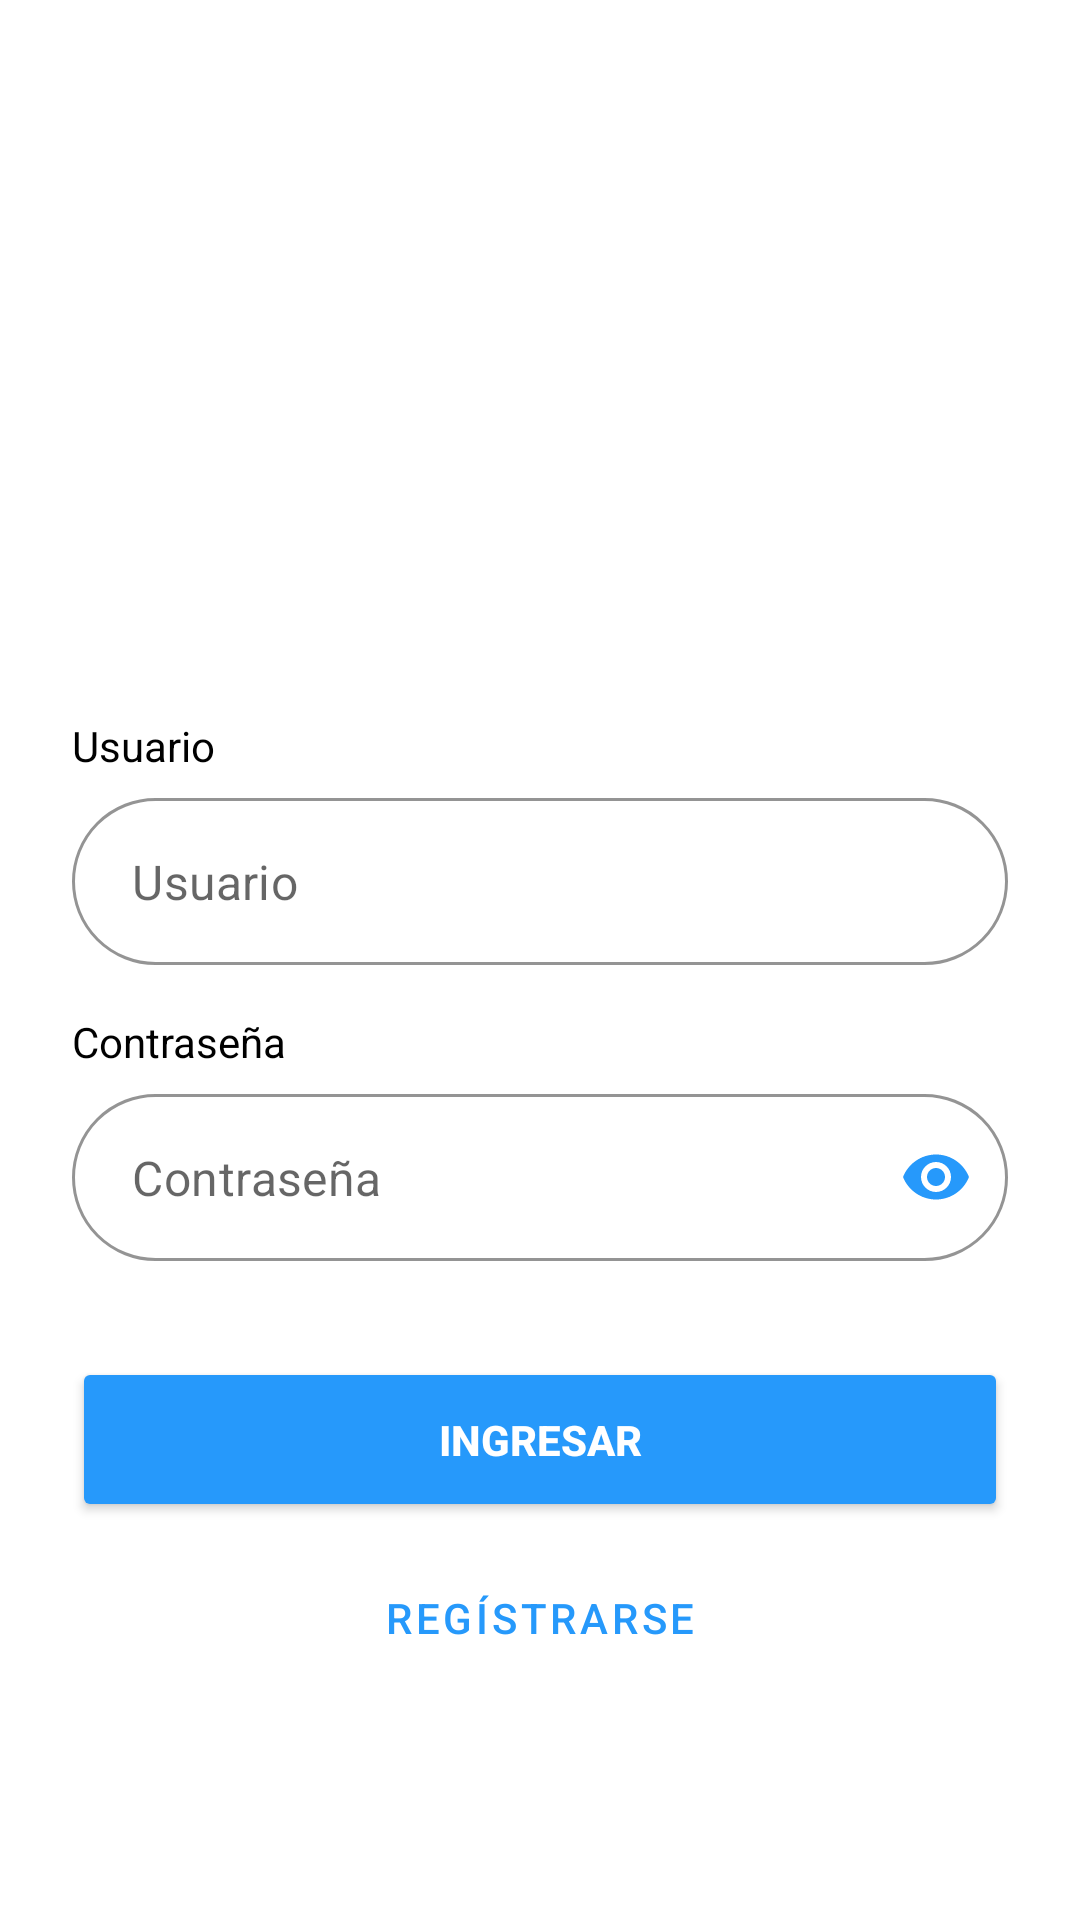

Here is an Android app screen rendered from its layout file. Give the layout XML and the strings, colors and styles it references.
<!-- AndroidManifest.xml: application theme Theme.Login2 -->
<!-- res/layout/activity_main.xml -->
<?xml version="1.0" encoding="utf-8"?>
<androidx.constraintlayout.widget.ConstraintLayout xmlns:android="http://schemas.android.com/apk/res/android"

    xmlns:app="http://schemas.android.com/apk/res-auto"
    xmlns:tools="http://schemas.android.com/tools"
    android:id="@+id/main"
    android:layout_width="match_parent"
    android:layout_height="match_parent"
    android:background="@android:color/white"
    android:padding="24dp"
    tools:context=".LoginActivity">

    
    <ImageView
        android:id="@+id/logo"
        android:layout_width="180dp"
        android:layout_height="180dp"
        android:layout_marginTop="20dp"
        android:src="@drawable/logo"
        android:contentDescription="@string/app_name"
        app:layout_constraintEnd_toEndOf="parent"
        app:layout_constraintStart_toStartOf="parent"
        app:layout_constraintTop_toTopOf="parent">
    </ImageView>

    
    <TextView
        android:id="@+id/titleUser"
        android:layout_width="wrap_content"
        android:layout_height="wrap_content"
        android:text="@string/titleuser"
        android:textColor="@color/black"
        android:layout_marginBottom="8dp"
        app:layout_constraintStart_toStartOf="parent"
        app:layout_constraintTop_toBottomOf="@+id/logo"
        android:layout_marginTop="15dp">
    </TextView>
    
    <com.google.android.material.textfield.TextInputLayout
        android:id="@+id/tilUsername"
        style="@style/Widget.MaterialComponents.TextInputLayout.OutlinedBox"
        android:layout_width="0dp"
        android:layout_height="wrap_content"
        android:layout_marginTop="8dp"
        app:hintEnabled="false"
        app:boxCornerRadiusBottomEnd="30dp"
        app:boxCornerRadiusBottomStart="30dp"
        app:boxCornerRadiusTopEnd="30dp"
        app:boxCornerRadiusTopStart="30dp"
        app:boxStrokeColor="@color/primary"
        app:layout_constraintEnd_toEndOf="parent"
        app:layout_constraintStart_toStartOf="parent"
        app:layout_constraintTop_toBottomOf="@+id/titleUser">
        
        <com.google.android.material.textfield.TextInputEditText
            android:id="@+id/etUsername"
            android:layout_width="match_parent"
            android:layout_height="wrap_content"
            android:hint="@string/username"
            android:textColor="@color/primary"
            android:paddingStart="20dp"
            android:paddingEnd="20dp" />
    </com.google.android.material.textfield.TextInputLayout>
    
    <TextView
        android:id="@+id/titlePassword"
        android:layout_width="wrap_content"
        android:layout_height="wrap_content"
        android:text="@string/titlepass"
        android:textColor="@color/black"
        android:layout_marginTop="16dp"
        app:layout_constraintStart_toStartOf="parent"
        app:layout_constraintTop_toBottomOf="@+id/tilUsername" />
    
    <com.google.android.material.textfield.TextInputLayout
        android:id="@+id/tilPassword"
        style="@style/Widget.MaterialComponents.TextInputLayout.OutlinedBox"
        android:layout_width="0dp"
        android:layout_height="wrap_content"
        android:layout_marginTop="8dp"
        app:hintEnabled="false"
        app:boxCornerRadiusBottomEnd="30dp"
        app:boxCornerRadiusBottomStart="30dp"
        app:boxCornerRadiusTopEnd="30dp"
        app:boxCornerRadiusTopStart="30dp"
        app:boxStrokeColor="@color/primary"
        app:passwordToggleEnabled="true"
        app:passwordToggleTint="@color/primary"
        app:layout_constraintEnd_toEndOf="parent"
        app:layout_constraintStart_toStartOf="parent"
        app:layout_constraintTop_toBottomOf="@+id/titlePassword">
        
        <com.google.android.material.textfield.TextInputEditText
            android:id="@+id/etPassword"
            android:layout_width="match_parent"
            android:layout_height="wrap_content"
            android:hint="@string/password"
            android:textColor="@color/primary"
            android:inputType="textPassword"
            android:paddingStart="20dp"
            android:paddingEnd="20dp" />
    </com.google.android.material.textfield.TextInputLayout>
    
    <Button
        android:id="@+id/btnLogin"
        android:layout_width="0dp"
        android:layout_height="55dp"
        android:layout_marginTop="32dp"
        android:text="@string/btnIngresar"
        android:backgroundTint="@color/primary"
        android:textColor="@color/white"
        android:textStyle="bold"
        app:cornerRadius="30dp"
        app:layout_constraintEnd_toEndOf="parent"
        app:layout_constraintStart_toStartOf="parent"
        app:layout_constraintTop_toBottomOf="@+id/tilPassword">
    </Button>

    
    <Button
        android:id="@+id/btnRegister"
        style="@style/Widget.MaterialComponents.Button.TextButton"
        android:layout_width="wrap_content"
        android:layout_height="wrap_content"
        android:layout_marginTop="8dp"
        android:text="@string/btnRegistro"
        android:textColor="@color/primary"
        app:layout_constraintEnd_toEndOf="parent"
        app:layout_constraintStart_toStartOf="parent"
        app:layout_constraintTop_toBottomOf="@+id/btnLogin">
    </Button>

</androidx.constraintlayout.widget.ConstraintLayout>
<!-- resources referenced by this layout -->
<resources>
  <color name="black">#000000</color>
  <color name="primary">#2699FB</color>
  <color name="white">#FFFFFF</color>
  <string name="app_name">Login Byte</string>
  <string name="btnIngresar">Ingresar</string>
  <string name="btnRegistro">Regístrarse</string>
  <string name="password">Contraseña</string>
  <string name="titlepass">Contraseña</string>
  <string name="titleuser">Usuario</string>
  <string name="username">Usuario</string>
  <style name="Theme.Login2" parent="Theme.MaterialComponents.Light.NoActionBar">
          <item name="android:statusBarColor">@color/secondary</item>
          <item name="android:windowLightStatusBar">false</item>
          <item name="colorPrimary">@color/primary</item>
          <item name="colorPrimaryVariant">@color/secondary</item>
          <item name="colorSecondary">@color/secondary</item>
          <item name="colorOnPrimary">@color/white</item>
          <item name="colorOnSecondary">@color/white</item>
      </style>
  <color name="secondary">#0A2459</color>
</resources>
